Labelled photos from "images", an image-classification folder in 2026-1-NCC5/Projeto10. The possible labels are: acucar, arroz, cafe, feijao, macarrao, outros.

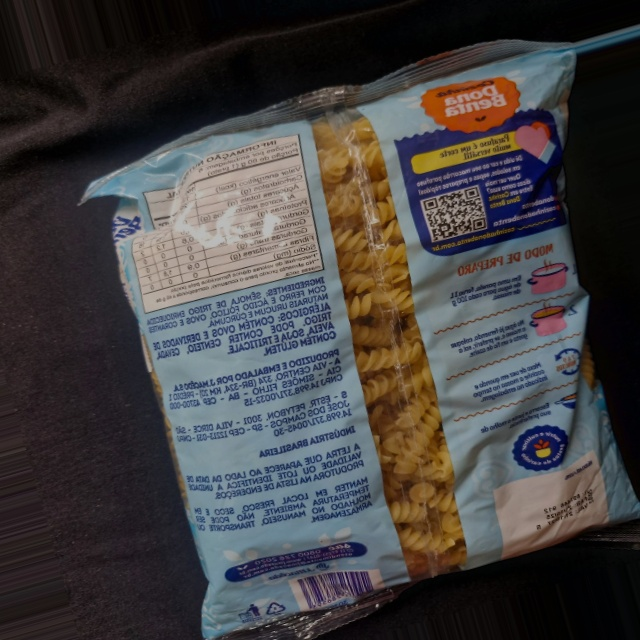
Label: outros

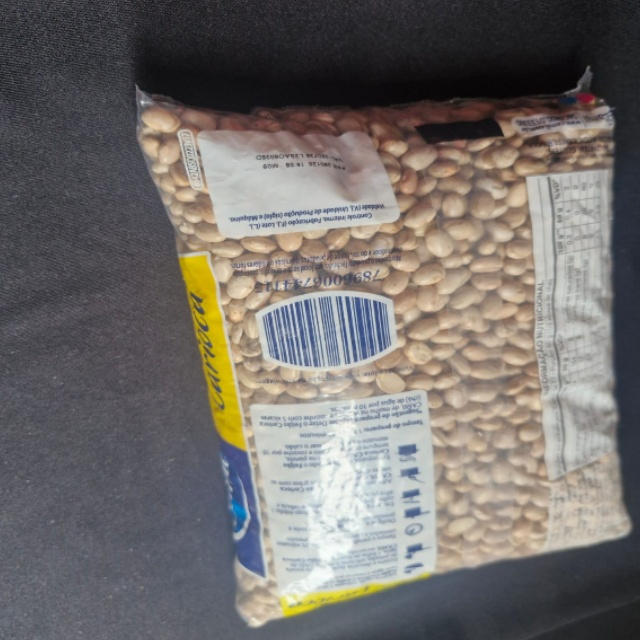
Label: feijao

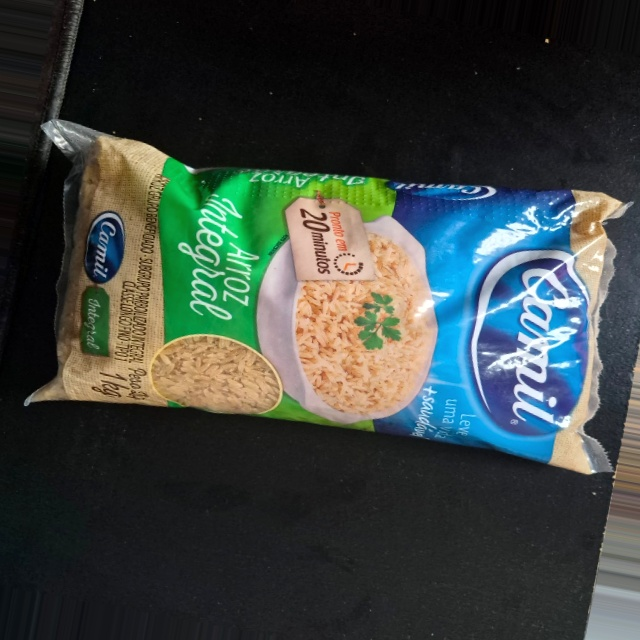
Label: arroz

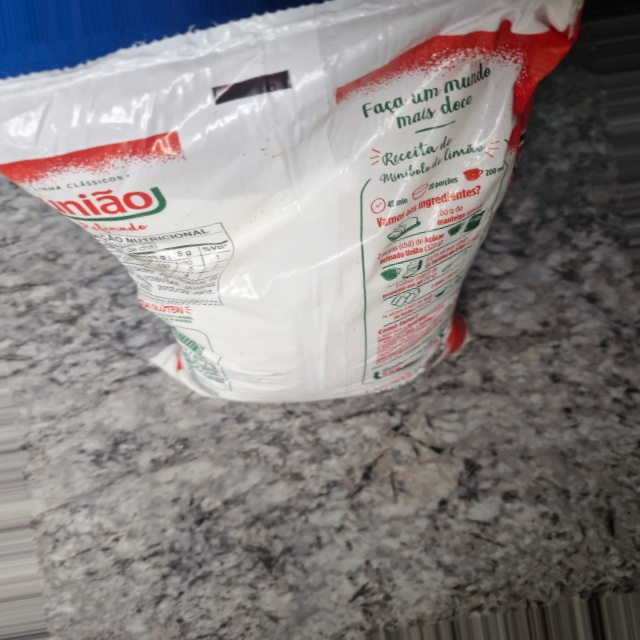
Label: outros

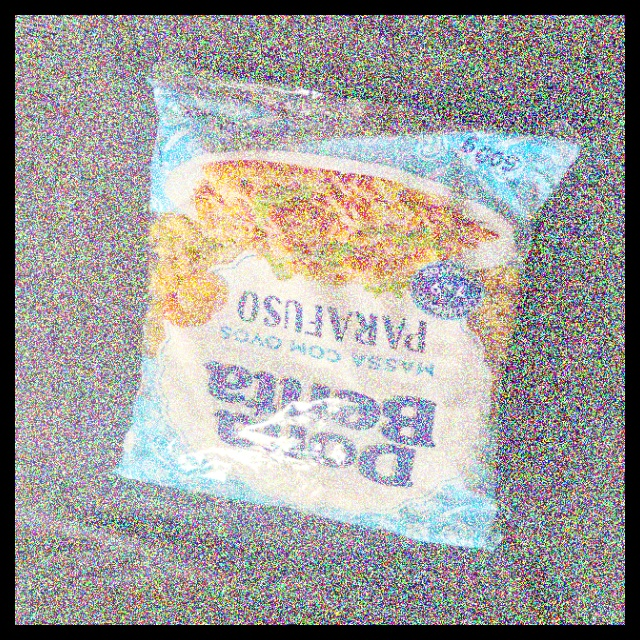
Label: outros

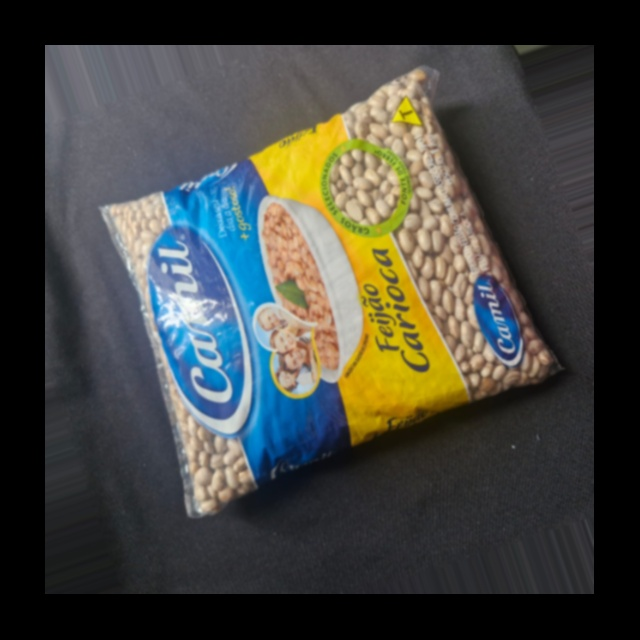
Label: feijao
